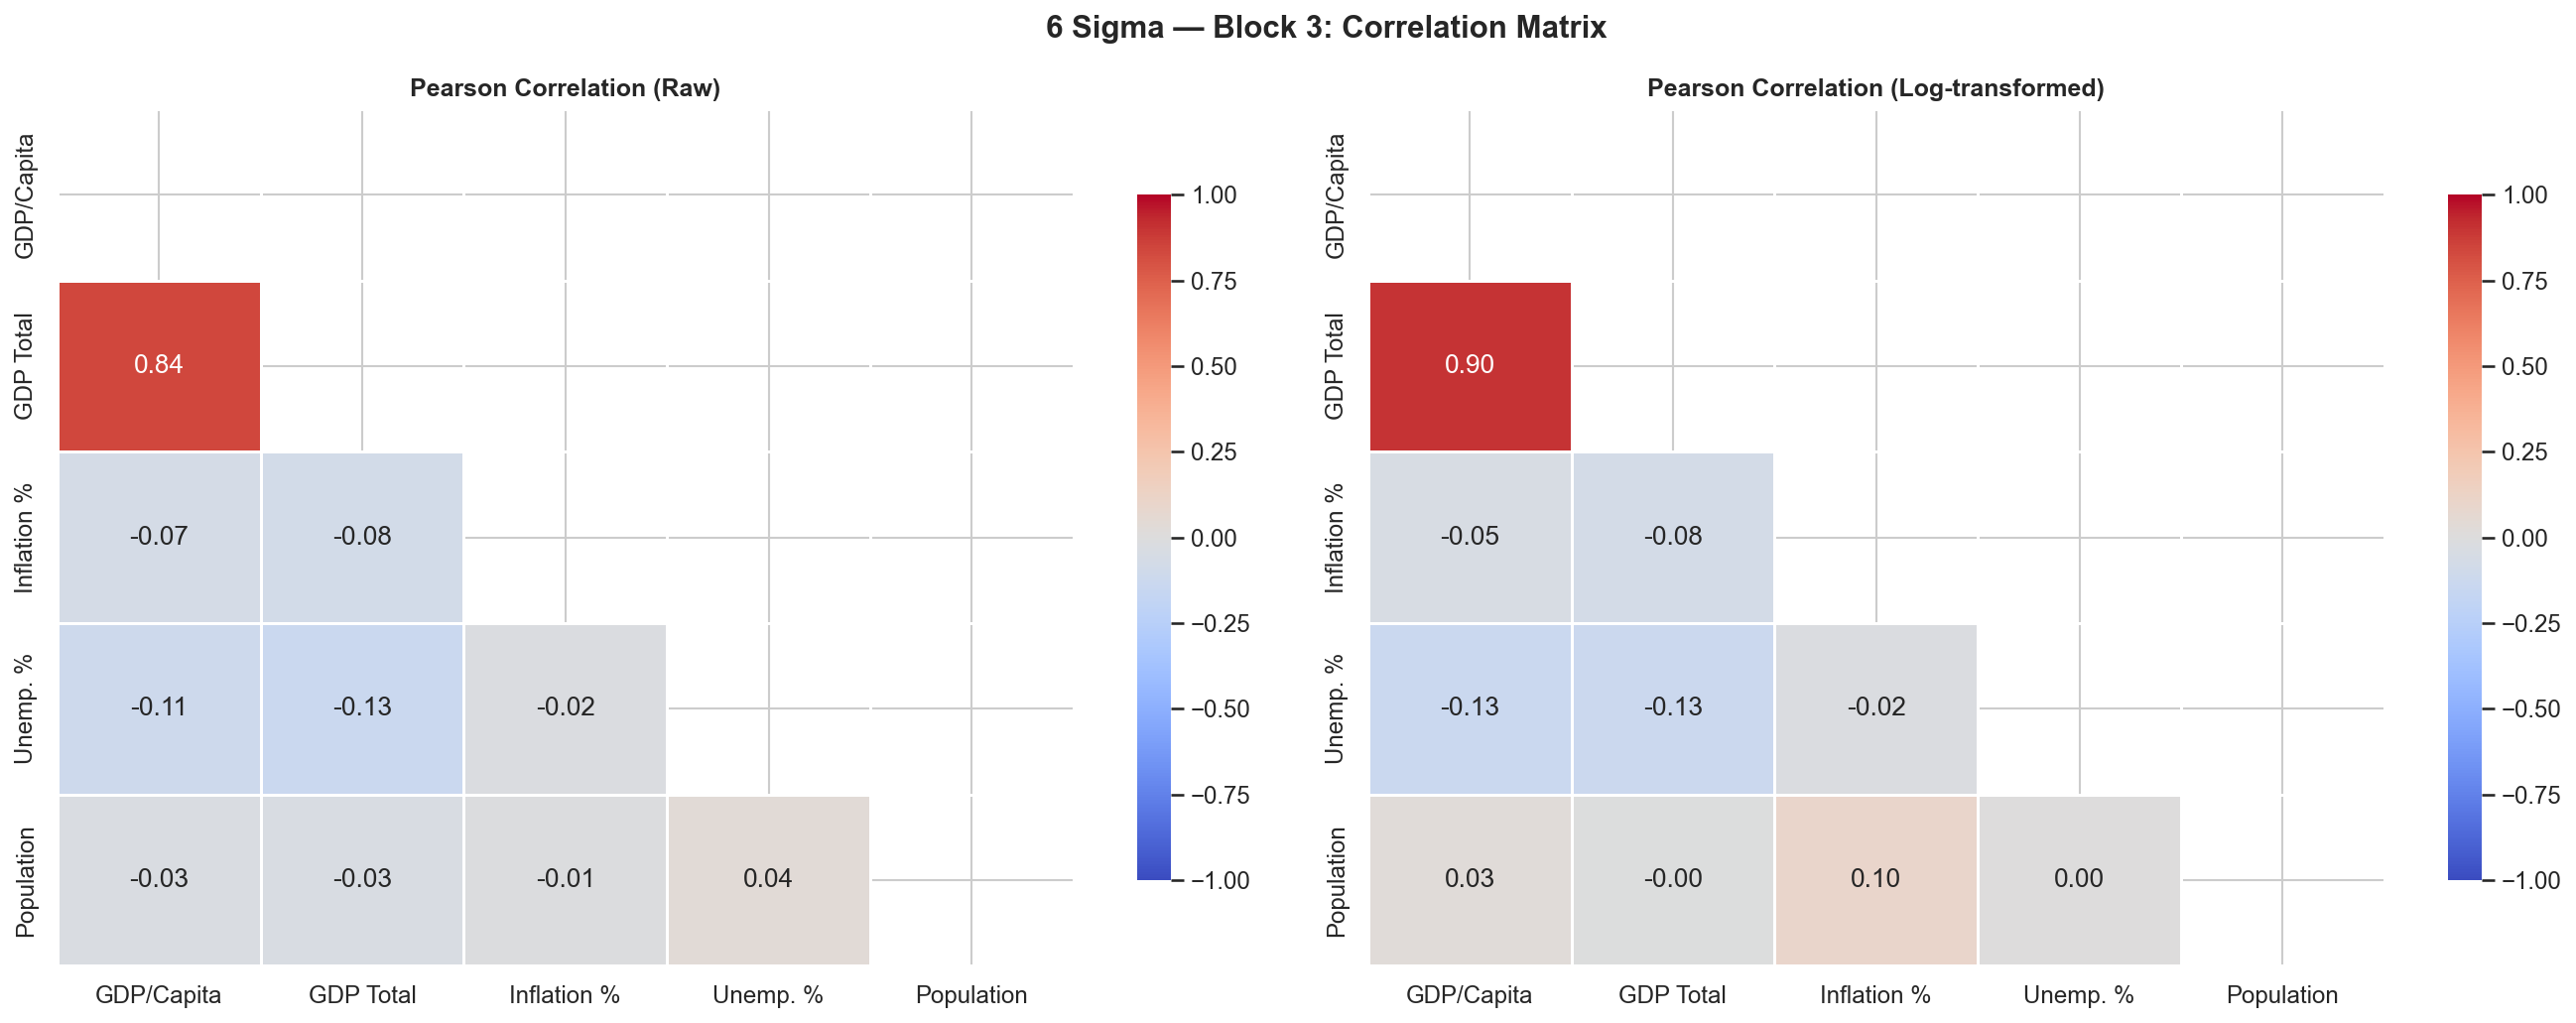

Here is the Python script that generated this plot:
"""
sigma_03_correlation.py
========================
6 Sigma Analysis - Block 3: Correlation & Regression Analysis
Author: Rodrigo Infante
Dataset: World Bank Economic Indicators (2000-2023)
Run: python sigma_03_correlation.py
"""

import pandas as pd
import numpy as np
import matplotlib.pyplot as plt
import seaborn as sns
from scipy import stats
import sys, os

sys.path.insert(0, os.path.dirname(os.path.abspath(__file__)))

try:
    from extract import extract_all
    from transform import transform
    raw = extract_all()
    df = transform(raw)
except Exception:
    np.random.seed(42)
    countries = ["Colombia","Brazil","Mexico","Argentina","Chile",
                 "Peru","Ecuador","United States","China","Germany"]
    years = list(range(2000, 2024))
    rows = []
    for c in countries:
        base_gdp = np.random.lognormal(9, 1)
        for y in years:
            gdp = base_gdp * (1 + np.random.normal(0.02, 0.05))
            base_gdp = gdp
            rows.append({
                "country_name": c, "country_code": c[:2].upper(), "year": y,
                "gdp_per_capita_usd": gdp,
                "inflation_annual_pct": max(-5, np.random.normal(4, 5) - gdp/50000),
                "unemployment_pct": max(0, np.random.normal(7, 3) - gdp/100000),
                "gdp_current_usd": gdp * np.random.lognormal(16, 0.5),
                "population_total": np.random.lognormal(16, 2),
            })
    df = pd.DataFrame(rows)

NUMERIC_COLS = ["gdp_per_capita_usd", "gdp_current_usd",
                "inflation_annual_pct", "unemployment_pct", "population_total"]
LABELS = {
    "gdp_per_capita_usd": "GDP/Capita",
    "gdp_current_usd": "GDP Total",
    "inflation_annual_pct": "Inflation %",
    "unemployment_pct": "Unemp. %",
    "population_total": "Population",
}

df_num = df[NUMERIC_COLS].dropna()
df_log = df_num.copy()
for col in ["gdp_per_capita_usd", "gdp_current_usd", "population_total"]:
    df_log[col] = np.log1p(df_log[col].clip(lower=0))

sns.set_theme(style="whitegrid", font_scale=1.05)

# ── Figure 1: Correlation Heatmap ─────────────────────────────────────────
fig, axes = plt.subplots(1, 2, figsize=(18, 7))
fig.suptitle("6 Sigma — Block 3: Correlation Matrix", fontsize=15, fontweight="bold")

for ax, data, title in zip(axes,
                            [df_num, df_log],
                            ["Pearson Correlation (Raw)", "Pearson Correlation (Log-transformed)"]):
    corr = data.rename(columns=LABELS).corr()
    mask = np.triu(np.ones_like(corr, dtype=bool))
    sns.heatmap(corr, mask=mask, annot=True, fmt=".2f", cmap="coolwarm",
                vmin=-1, vmax=1, ax=ax, linewidths=0.5,
                cbar_kws={"shrink": 0.8})
    ax.set_title(title, fontsize=12, fontweight="bold")

plt.tight_layout()
plt.savefig("sigma_03_correlation.png", dpi=150, bbox_inches="tight")
plt.show()
print("Saved: sigma_03_correlation.png")

# ── Figure 2: Pair Plot ────────────────────────────────────────────────────
pair_cols = ["gdp_per_capita_usd", "inflation_annual_pct", "unemployment_pct"]
df_pair = df[pair_cols + ["country_name"]].dropna().copy()

countries_plot = df_pair["country_name"].unique()
palette_map = dict(zip(countries_plot, sns.color_palette("tab10", len(countries_plot))))

g = sns.PairGrid(df_pair, vars=pair_cols, hue="country_name", palette=palette_map)
g.map_upper(sns.scatterplot, alpha=0.4, s=15)
g.map_lower(sns.kdeplot, alpha=0.5, fill=True)
g.map_diag(sns.histplot, kde=True, alpha=0.5)
g.add_legend(title="Country", bbox_to_anchor=(1.02, 0.5), loc="center left")
g.figure.suptitle("6 Sigma — Block 3: Pair Plot (GDP/Capita, Inflation, Unemployment)",
                  fontsize=13, fontweight="bold", y=1.01)

# Rename axes labels
new_labels = {"gdp_per_capita_usd": "GDP/Capita (USD)",
              "inflation_annual_pct": "Inflation (%)",
              "unemployment_pct": "Unemployment (%)"}
for ax in g.axes.flatten():
    xlabel = ax.get_xlabel()
    ylabel = ax.get_ylabel()
    if xlabel in new_labels:
        ax.set_xlabel(new_labels[xlabel])
    if ylabel in new_labels:
        ax.set_ylabel(new_labels[ylabel])

plt.savefig("sigma_03_pairplot.png", dpi=120, bbox_inches="tight")
plt.show()
print("Saved: sigma_03_pairplot.png")

# ── Figure 3: Scatter + Regression (GDP/Capita vs Unemployment) ───────────
fig3, axes3 = plt.subplots(1, 2, figsize=(18, 7))
fig3.suptitle("6 Sigma — Block 3: Regression Analysis", fontsize=15, fontweight="bold")

pairs = [
    ("gdp_per_capita_usd", "unemployment_pct", "GDP per Capita vs Unemployment"),
    ("gdp_per_capita_usd", "inflation_annual_pct", "GDP per Capita vs Inflation"),
]

for ax, (xcol, ycol, title) in zip(axes3, pairs):
    data = df[[xcol, ycol, "country_name"]].dropna()

    sns.scatterplot(data=data, x=xcol, y=ycol, hue="country_name",
                    alpha=0.5, s=30, ax=ax, legend=True)
    sns.regplot(data=data, x=xcol, y=ycol, scatter=False, ax=ax,
                color="red", line_kws={"linewidth": 2.5})

    slope, intercept, r, p, se = stats.linregress(
        data[xcol].values, data[ycol].values
    )
    r2 = r ** 2
    p_str = f"p={p:.4f}" if p >= 0.0001 else "p<0.0001"

    ax.text(0.03, 0.93,
            f"R²={r2:.3f}   r={r:.3f}   {p_str}\ny = {slope:.4f}x + {intercept:.2f}",
            transform=ax.transAxes, fontsize=9, color="darkred",
            fontweight="bold",
            bbox=dict(boxstyle="round,pad=0.4", facecolor="white", alpha=0.85))

    ax.set_title(title, fontsize=12, fontweight="bold")
    ax.set_xlabel("GDP per Capita (USD)")
    ax.set_ylabel(ycol.replace("_", " ").title())
    handles, lbls = ax.get_legend_handles_labels()
    ax.legend(handles, lbls, title="Country", fontsize=7,
              bbox_to_anchor=(1.01, 1), loc="upper left")

plt.tight_layout()
plt.savefig("sigma_03_regression.png", dpi=150, bbox_inches="tight")
plt.show()
print("Saved: sigma_03_regression.png")

# ── Figure 4: Correlation significance matrix ──────────────────────────────
fig4, ax4 = plt.subplots(figsize=(10, 8))
fig4.suptitle("6 Sigma — Block 3: Correlation p-value Significance Matrix",
              fontsize=13, fontweight="bold")

cols_to_test = NUMERIC_COLS
labels_list  = [LABELS[c] for c in cols_to_test]
n = len(cols_to_test)
pval_matrix  = np.ones((n, n))
corr_matrix  = np.zeros((n, n))

data_clean = df[cols_to_test].dropna()
for i in range(n):
    for j in range(n):
        if i != j:
            r, p = stats.pearsonr(data_clean.iloc[:, i], data_clean.iloc[:, j])
            pval_matrix[i, j]  = p
            corr_matrix[i, j]  = r

pval_df = pd.DataFrame(pval_matrix, index=labels_list, columns=labels_list)
corr_df = pd.DataFrame(corr_matrix, index=labels_list, columns=labels_list)

# Annotation: r + significance stars
annot = pd.DataFrame("", index=labels_list, columns=labels_list)
for i in range(n):
    for j in range(n):
        if i == j:
            annot.iloc[i, j] = "—"
        else:
            r   = corr_df.iloc[i, j]
            p   = pval_df.iloc[i, j]
            sig = "***" if p < 0.001 else "**" if p < 0.01 else "*" if p < 0.05 else ""
            annot.iloc[i, j] = f"{r:.2f}{sig}"

sns.heatmap(corr_df, annot=annot, fmt="", cmap="coolwarm",
            vmin=-1, vmax=1, ax=ax4, linewidths=0.5,
            cbar_kws={"label": "Pearson r"})
ax4.set_title("* p<0.05   ** p<0.01   *** p<0.001", fontsize=10)

plt.tight_layout()
plt.savefig("sigma_03_significance.png", dpi=150, bbox_inches="tight")
plt.show()
print("Saved: sigma_03_significance.png")
print("\nBlock 3 complete.")
